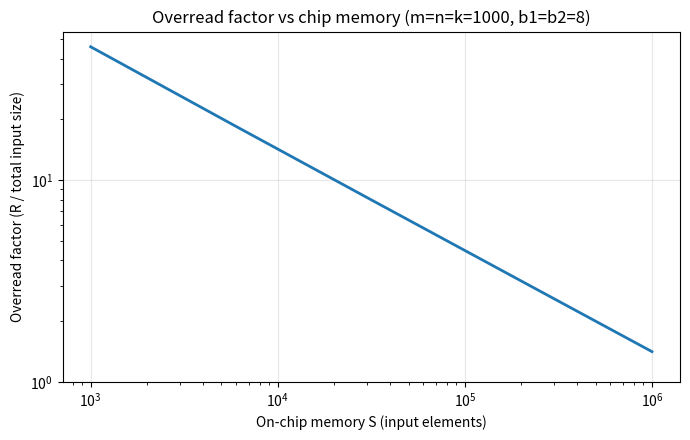
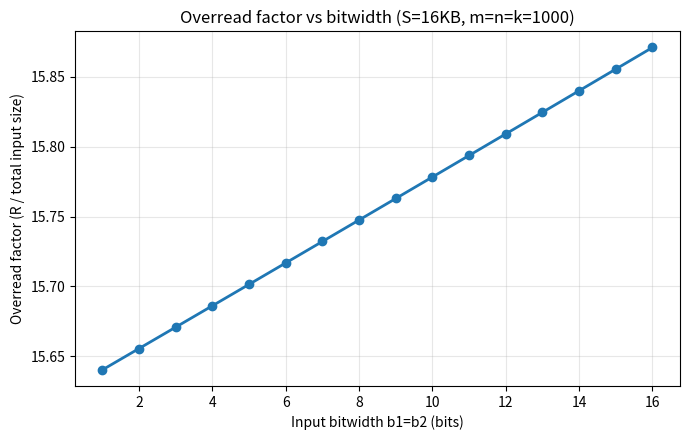

Generate these figures, in order, with matplotlib:
# SPDX-License-Identifier: CC BY-NC-SA 4.0
# This work is licensed under the Creative Commons Attribution-NonCommercial-ShareAlike
# 4.0 International License. Making code open source is essential for scientific
# transparency and reproducibility. Providing access to the code allows researchers to
# verify, replicate, and expand upon results, which supports scientific progress. Current
# top-tier conferences encourage opensource code for the purpose of reproducibility that
# is de-facto an established expectation of the research community. Opensource code as
# part of publication should not affect the performance of an invention both from a
# commercial and IP point of view.

# --- What this file is -----------------------------------------------------------------------
# An alternative memory-traffic model: how many bits a tiled convolution must move when the tile
# size is chosen optimally. Kept unchanged and deliberately NOT connected -- the cost model
# counts one pass over each tensor instead, and this is the implementation the tiling-optimal
# option would use if it were ever adopted.

#%%

import math
from pathlib import Path

import matplotlib.pyplot as plt
import numpy as np

def optimal_reads_linear_ref(m,n,k,S):
    """
    Computes the theoretical optimal number of memory reads for matrix multiplication of sizes (m,k) and (k,n) and the on-chip (registers amd shared) memory size S.
    The theoreitcally optimal tiling is computed asssuming continuous approximation
    We assume the result need ont be read, i.e. we accumulate starting from zero and only write out resutls once per data point
    """
    # assume tile size is (b_m, b_n, b_k)
    # Total reads is R = (m*n*k)/(b_m*b_n*b_k) * (b_m*b_k + b_k*b_n)
    # Simplify:
    # R = m*n*k * (1/b_n + 1/b_m)
    # subject to b_m*b_n + b_n*b_k + b_m*b_k <= S
    # and b_m < m, b_n < n, b_k < k

    if min(m, n, k, S) <= 0:
        raise ValueError("m, n, k, S must be positive")

    # Continuous optimization sketch:
    #   min R = m*n*k * (1/b_n + 1/b_m)
    #   s.t. b_m*b_n + b_k*(b_m + b_n) <= S, b_m,b_n,b_k >= 1.
    #
    # 1) R does not depend on b_k directly.
    # 2) Increasing b_k tightens the memory constraint, so feasible (b_m, b_n)
    #    can only get smaller.
    # 3) Since R decreases when either b_m or b_n increases,
    #    the best choice is the smallest feasible b_k, i.e. b_k = 1.
    #
    # With b_k=1, constraint becomes:
    #   b_m*b_n + b_m + b_n <= S
    #   (b_m + 1)(b_n + 1) <= S + 1.
    #
    # Let P = S+1 and x=b_m, y=b_n. Then:
    #   maximize x,y (to reduce R) under (x+1)(y+1) <= P,
    #   with box constraints 1 <= x <= m, 1 <= y <= n.
    # Since R decreases in x,y, optimum lies on active boundary
    # (x+1)(y+1)=P unless capped by x=m and/or y=n.
    #
    # KKT gives 1/x^2 : 1/y^2 = lambda*(y+1) : lambda*(x+1),
    # and interior symmetric solution x=y=sqrt(P)-1.
    # But if that violates x<=m or y<=n, optimum is at a box edge:
    #   x=m, y=P/(m+1)-1   (clipped to [1,n])
    #   y=n, x=P/(n+1)-1   (clipped to [1,m])
    # We evaluate all feasible candidates and choose minimal R.
    b_k = 1
    P = float(S) + 1.0

    # Feasibility with b_k=1 requires at least x=y=1 => 3 <= S.
    if S < 3:
        raise ValueError("No feasible tiling with b_k >= 1 when S < 3")

    candidates = []

    # Interior/symmetric candidate.
    t = max(1.0, math.sqrt(P) - 1.0)
    x = min(float(m), t)
    y = min(float(n), t)
    if (x + 1.0) * (y + 1.0) <= P + 1e-12:
        candidates.append((x, y))

    # Edge candidate x = m.
    x = float(m)
    y = P / (x + 1.0) - 1.0
    y = min(float(n), max(1.0, y))
    if (x + 1.0) * (y + 1.0) <= P + 1e-12:
        candidates.append((x, y))

    # Edge candidate y = n.
    y = float(n)
    x = P / (y + 1.0) - 1.0
    x = min(float(m), max(1.0, x))
    if (x + 1.0) * (y + 1.0) <= P + 1e-12:
        candidates.append((x, y))

    # Full-tile candidate when memory allows both dimensions.
    if (float(m) + 1.0) * (float(n) + 1.0) <= P + 1e-12:
        candidates.append((float(m), float(n)))

    if not candidates:
        raise ValueError("No feasible candidate found under provided constraints")

    b_m, b_n = min(candidates, key=lambda pair: (1.0 / pair[0] + 1.0 / pair[1]))
    R_optimal = float(m) * float(n) * float(k) * (1.0 / b_n + 1.0 / b_m)
    return R_optimal

def optimal_reads_linear_bits(m,n,k, S_bits, b1, b2, accumulator_bits = 16):
    """
    Same as above, but assymetric: matrix A has b1 bits per entry and matrix B has b2 bits per entry. We assume the output is accumulated in higher precision and does not need to be read until the end, so it does not contribute to memory but does contribute to the memory constraint.
    """
    if min(m, n, k, S_bits, b1, b2, accumulator_bits) <= 0:
        raise ValueError("m, n, k, S_bits, b1, b2, accumulator_bits must be positive")

    m = float(m)
    n = float(n)
    k = float(k)
    S = float(S_bits)
    b1 = float(b1)
    b2 = float(b2)
    acc = float(accumulator_bits)

    # Tile model (b_m, b_n, b_k):
    #   Reads-per-tile (bits) = b_m*b_k*b1 + b_k*b_n*b2
    #   Number of tiles       = m*n*k/(b_m*b_n*b_k)
    # so total input read bits:
    #   R_bits = m*n*k * (b1/b_n + b2/b_m)
    #
    # Memory constraint (bits):
    #   acc*b_m*b_n + b1*b_m*b_k + b2*b_n*b_k <= S
    # Objective does not depend on b_k directly, and larger b_k only tightens
    # memory, therefore optimal b_k is the smallest feasible value: b_k = 1.
    # Then:
    #   acc*b_m*b_n + b1*b_m + b2*b_n <= S
    #
    # Interior derivation (no m/n saturation): active constraint and
    # b_n = (S - b1*b_m)/(acc*b_m + b2), giving 1D objective
    #   f(b_m) = b2/b_m + b1*(acc*b_m + b2)/(S - b1*b_m).
    # f'(b_m)=0 simplifies to
    #   b2/b_m^2 = b1*(acc*S + b1*b2)/(S - b1*b_m)^2,
    # hence closed-form
    #   b_m* = S / (b1 + sqrt(b1*(acc*S + b1*b2)/b2)).
    # We evaluate this interior candidate plus boundary-saturated candidates
    # (b_m=m and b_n=n) and pick the minimal objective.

    # Feasibility with b_k=1 and smallest tile b_m=b_n=1.
    if S < (acc + b1 + b2):
        raise ValueError("No feasible tiling with b_k >= 1 under provided S_bits")

    candidates = []

    def add_candidate(x, y):
        # Clip to box — interior formula can land just outside due to float rounding.
        x = min(x, m)
        y = min(y, n)
        if x < 1.0 or y < 1.0:
            return
        # Use a relative tolerance so that floating-point rounding in the
        # closed-form interior expression never spuriously rejects the candidate.
        if acc * x * y + b1 * x + b2 * y <= S * (1.0 + 1e-9):
            candidates.append((x, y))

    # Interior candidate from stationary point.
    C = math.sqrt(b1 * (acc * S + b1 * b2) / b2)
    x = S / (b1 + C)
    y = (S - b1 * x) / (acc * x + b2)
    add_candidate(x, y)

    # Boundary candidate b_m = m.
    # Compute the maximum feasible b_n given b_m=m, then clip to n.
    x = m
    y = (S - b1 * x) / (acc * x + b2)
    add_candidate(x, y)  # add_candidate clips y to n if needed

    # Boundary candidate b_n = n.
    # Compute the maximum feasible b_m given b_n=n, then clip to m.
    y = n
    x = (S - b2 * y) / (acc * y + b1)
    add_candidate(x, y)  # add_candidate clips x to m if needed

    # Full-tile candidate if both dimensions fit.
    add_candidate(m, n)

    if not candidates:
        raise ValueError("No feasible candidate found under provided constraints")

    b_m, b_n = min(candidates, key=lambda pair: (b2 / pair[0] + b1 / pair[1]))
    R_bits_optimal = m * n * k * (b1 / b_n + b2 / b_m)
    return R_bits_optimal

#%%

def plot_optimal_reads_examples(out_dir="energy"):
    """
    Generate requested plots:
      1) Square matrices m=n=k=1000, b1=b2=8 bits, accumulator_bits=16,
         chip memory S from 1000 to 100000 elements.
      2) Fixed chip memory S=16KB and b1=b2 ranging from 1 to 16 bits.
    """
    out_path = Path(out_dir)
    out_path.mkdir(parents=True, exist_ok=True)

    m = n = k = 1000
    accumulator_bits = 16

    # Plot 1: sweep S in elements, with equal input bitwidth.
    # Overread factor = R_bits / total_input_bits
    # where total_input_bits = k*(m*b1 + n*b2).
    bw_equal = 8
    S_elements = np.linspace(1000, 1000000, 200)
    total_input_bits = k * (m * bw_equal + n * bw_equal)
    overread_vs_S = []
    for S_el in S_elements:
        S_bits = float(S_el) * bw_equal
        R = optimal_reads_linear_bits(m, n, k, S_bits, bw_equal, bw_equal, accumulator_bits)
        overread_vs_S.append(R / total_input_bits)
    overread_vs_S = np.array(overread_vs_S)

    plt.figure(figsize=(7, 4.5))
    plt.plot(S_elements, overread_vs_S, linewidth=2)
    plt.xlabel("On-chip memory S (input elements)")
    plt.ylabel("Overread factor (R / total input size)")
    plt.title("Overread factor vs chip memory (m=n=k=1000, b1=b2=8)")
    plt.yscale("log")
    plt.xscale("log")
    plt.ylim(bottom = 1.0)
    plt.grid(True, alpha=0.3)
    plt.tight_layout()
    fig1 = out_path / "mem_model_plot1_overread_vs_S.png"
    plt.show()
    # plt.savefig(fig1, dpi=160)
    plt.close()

    # Plot 2: fixed S=16KB, sweep b1=b2 in [1,16].
    # Overread factor = R_bits / total_input_bits; note total_input_bits
    # scales with bw, so the factor is R_bits / (k*(m+n)*bw).
    S_bits_fixed = 8 * 1024 * 8 # kilobytes
    bitwidths = np.arange(1, 17)
    overread_vs_bw = []
    for bw in bitwidths:
        R = optimal_reads_linear_bits(m, n, k, S_bits_fixed, bw, bw, accumulator_bits)
        total_input_bits_bw = k * (m + n) * bw
        overread_vs_bw.append(R / total_input_bits_bw)
    overread_vs_bw = np.array(overread_vs_bw)

    plt.figure(figsize=(7, 4.5))
    plt.plot(bitwidths, overread_vs_bw, marker="o", linewidth=2)
    plt.xlabel("Input bitwidth b1=b2 (bits)")
    plt.ylabel("Overread factor (R / total input size)")
    plt.title("Overread factor vs bitwidth (S=16KB, m=n=k=1000)")
    plt.grid(True, alpha=0.3)
    plt.tight_layout()
    fig2 = out_path / "mem_model_plot2_overread_vs_bitwidth.png"
    # plt.savefig(fig2, dpi=160)
    plt.show()
    plt.close()
    

    return str(fig1), str(fig2)


if __name__ == "__main__":
    p1, p2 = plot_optimal_reads_examples()
    print("Saved:")
    print(p1)
    print(p2)
# %%
